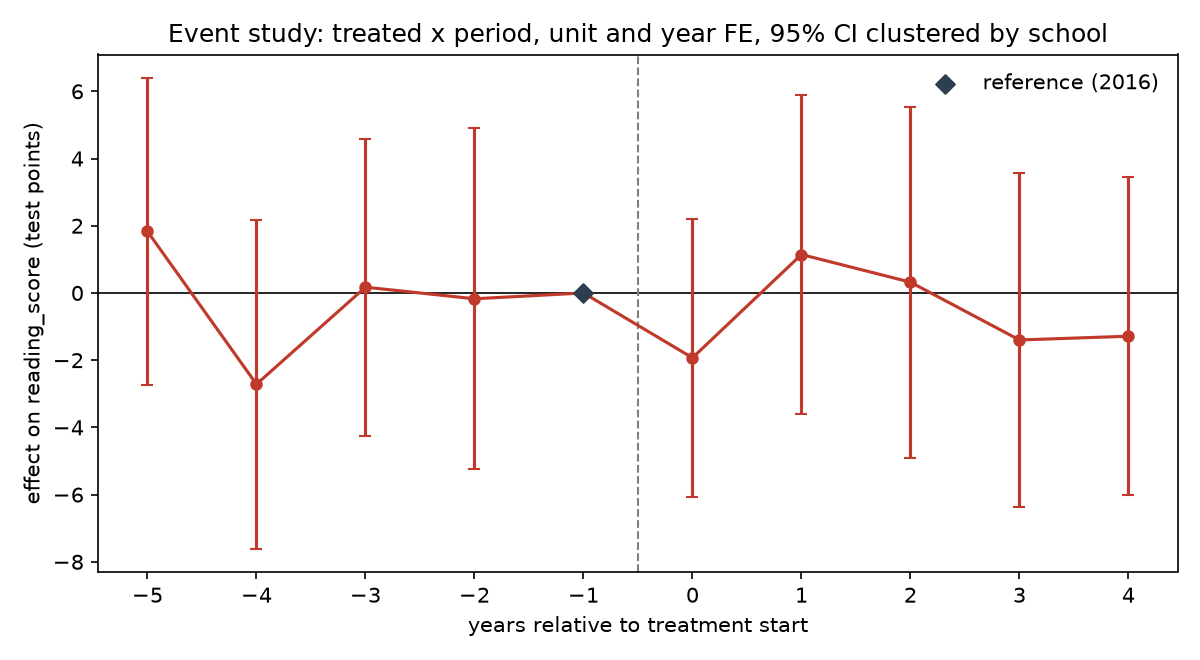

Values plotted in this chart, from the file beside it:
rel_time, year, coef, se, ci_lo, ci_hi, is_reference
-5, 2012, 1.831, 2.329, -2.734, 6.395, False
-4, 2013, -2.714, 2.498, -7.61, 2.181, False
-3, 2014, 0.1723, 2.255, -4.247, 4.591, False
-2, 2015, -0.1732, 2.591, -5.251, 4.905, False
-1, 2016, 0.0, 0.0, 0.0, 0.0, True
0, 2017, -1.93, 2.113, -6.072, 2.213, False
1, 2018, 1.144, 2.42, -3.599, 5.887, False
2, 2019, 0.321, 2.667, -4.906, 5.548, False
3, 2020, -1.398, 2.532, -6.361, 3.564, False
4, 2021, -1.287, 2.416, -6.023, 3.448, False
